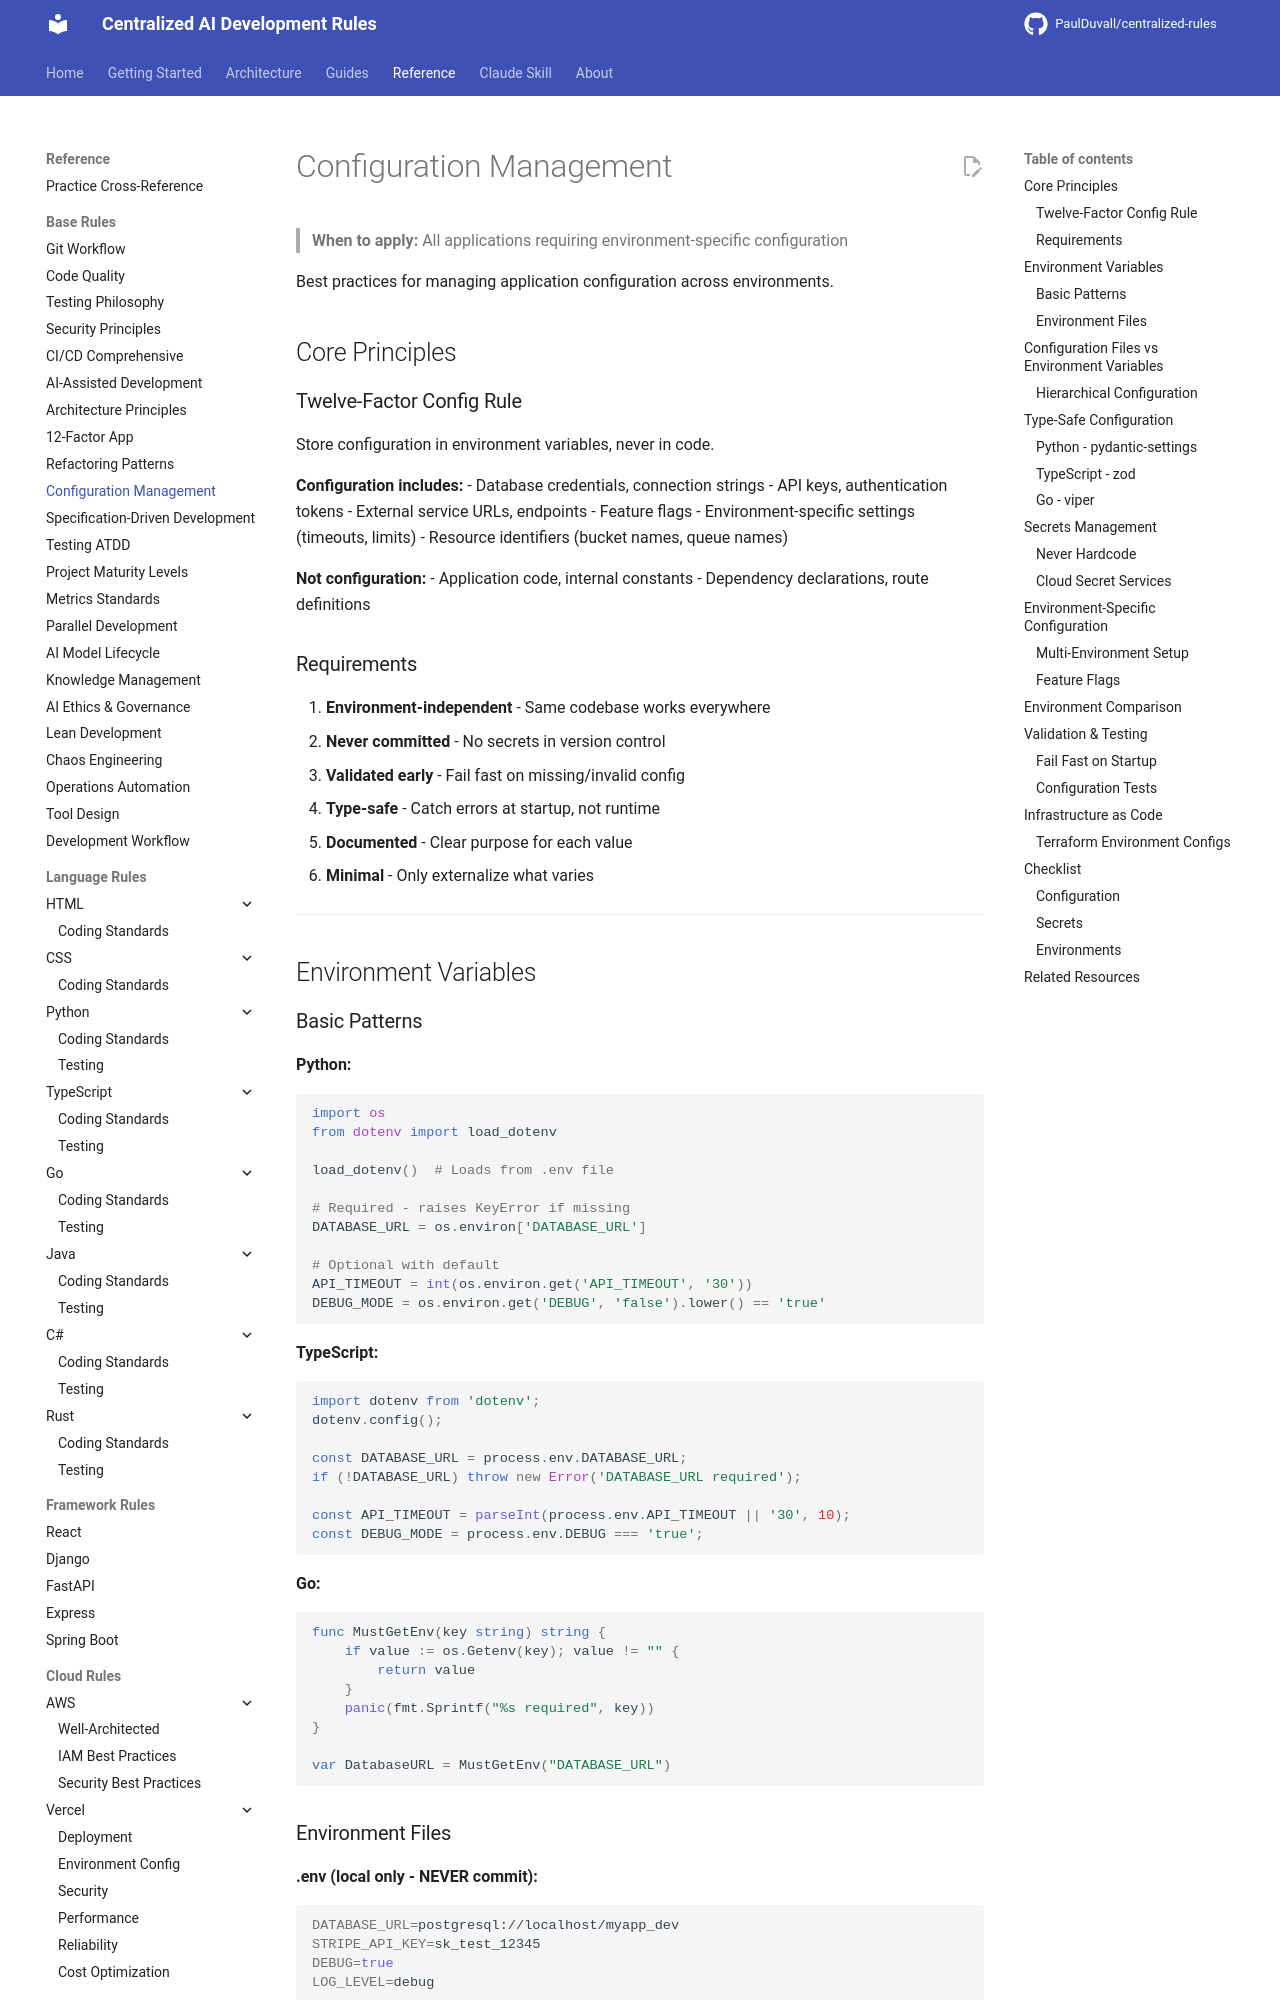

repository: PaulDuvall/centralized-rules · page: base/configuration-management/index.html · generator: mkdocs

# Configuration Management

> **When to apply:** All applications requiring environment-specific configuration

Best practices for managing application configuration across environments.

## Core Principles

### Twelve-Factor Config Rule

Store configuration in environment variables, never in code.

**Configuration includes:**
- Database credentials, connection strings
- API keys, authentication tokens
- External service URLs, endpoints
- Feature flags
- Environment-specific settings (timeouts, limits)
- Resource identifiers (bucket names, queue names)

**Not configuration:**
- Application code, internal constants
- Dependency declarations, route definitions

### Requirements

1. **Environment-independent** - Same codebase works everywhere
2. **Never committed** - No secrets in version control
3. **Validated early** - Fail fast on missing/invalid config
4. **Type-safe** - Catch errors at startup, not runtime
5. **Documented** - Clear purpose for each value
6. **Minimal** - Only externalize what varies

---

## Environment Variables

### Basic Patterns

**Python:**
```python
import os
from dotenv import load_dotenv

load_dotenv()  # Loads from .env file

# Required - raises KeyError if missing
DATABASE_URL = os.environ['DATABASE_URL']

# Optional with default
API_TIMEOUT = int(os.environ.get('API_TIMEOUT', '30'))
DEBUG_MODE = os.environ.get('DEBUG', 'false').lower() == 'true'
```

**TypeScript:**
```typescript
import dotenv from 'dotenv';
dotenv.config();

const DATABASE_URL = process.env.DATABASE_URL;
if (!DATABASE_URL) throw new Error('DATABASE_URL required');

const API_TIMEOUT = parseInt(process.env.API_TIMEOUT || '30', 10);
const DEBUG_MODE = process.env.DEBUG === 'true';
```

**Go:**
```go
func MustGetEnv(key string) string {
    if value := os.Getenv(key); value != "" {
        return value
    }
    panic(fmt.Sprintf("%s required", key))
}

var DatabaseURL = MustGetEnv("DATABASE_URL")
```
